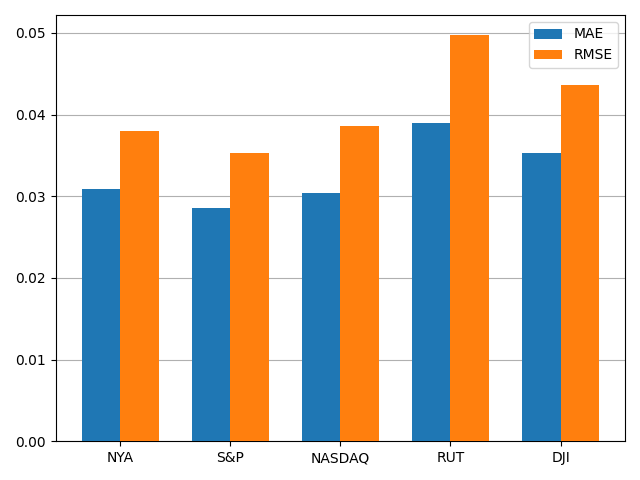

Values plotted in this chart, from the file beside it:
, MAE, RMSE
NYA, 0.03092, 0.03795
S&P, 0.0285, 0.03525
NASDAQ, 0.03037, 0.03856
RUT, 0.03898, 0.0497
DJI, 0.03531, 0.04356
